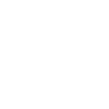
t = 0.00 s
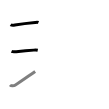
t = 2.50 s
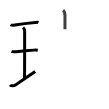
t = 4.75 s
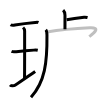
t = 7.25 s
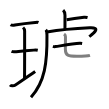
t = 9.50 s
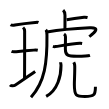
t = 12.00 s

The animated SVG that drew these frames (rendered in a browser with its animation timeline set to each time). Animation: 12 SMIL elements (animate=12); one cycle of 12.00 s.

<svg width="109px" height="109px" viewBox="0 0 px 109px" xmlns="http://www.w3.org/2000/svg" xmlns:xlink="http://www.w3.org/1999/xlink" xml:space="preserve" version="1.1"  baseProfile="full">
<path d="M10.6,24.75c0.58,0.37,3.71,0.45,4.29,0.34c2.72-0.5,13.76-2.09,20.28-2.64c0.89-0.07,2.54-0.26,3.28,0.04" style="fill:none;stroke:black;stroke-width:3;opacity:0">
  <animate attributeType="CSS" attributeName="opacity" from="0" to="1" begin="0s" dur="1s" repeatCount="Indefinite" fill="freeze" />
</path>
<path d="M11.52,51.44c0.52,0.23,4.16,0.26,4.69,0.21c3.04-0.3,13.37-1.19,17.57-1.52c0.65-0.05,3.01-0.09,3.97,0.11" style="fill:none;stroke:black;stroke-width:3;opacity:0">
  <animate attributeType="CSS" attributeName="opacity" from="0" to="1" begin="1s" dur="1s" repeatCount="Indefinite" fill="freeze" />
</path>
<path d="M10,85.03c1.19,1.18,4.2,0.7,5.04,0.18c5.35-3.26,11.97-8.09,20.12-13.72" style="fill:none;stroke:black;stroke-width:3;opacity:0">
  <animate attributeType="CSS" attributeName="opacity" from="0" to="1" begin="2s" dur="1s" repeatCount="Indefinite" fill="freeze" />
</path>
<path d="M23.05,27.52c0.93,0.88,1.58,2.78,1.58,3.48c0,5.95,0.05,43.62-0.13,47.57" style="fill:none;stroke:black;stroke-width:3;opacity:0">
  <animate attributeType="CSS" attributeName="opacity" from="0" to="1" begin="3s" dur="1s" repeatCount="Indefinite" fill="freeze" />
</path>
<path d="M63.13,10.08c1.04,0.97,1.85,2.1,1.85,5.29c0,6.22-0.02,8.64-0.02,13.87" style="fill:none;stroke:black;stroke-width:3;opacity:0">
  <animate attributeType="CSS" attributeName="opacity" from="0" to="1" begin="4s" dur="1s" repeatCount="Indefinite" fill="freeze" />
</path>
<path d="M66.65,19.78c4.9-0.81,12.44-1.87,17.41-2.52c1.64-0.21,2.64,0.19,3.47,0.39" style="fill:none;stroke:black;stroke-width:3;opacity:0">
  <animate attributeType="CSS" attributeName="opacity" from="0" to="1" begin="5s" dur="1s" repeatCount="Indefinite" fill="freeze" />
</path>
<path d="M45.79,29.68c0.61,0.64,1.14,3.03,1.17,5.34C47.25,62.5,45,81.75,31,97.25" style="fill:none;stroke:black;stroke-width:3;opacity:0">
  <animate attributeType="CSS" attributeName="opacity" from="0" to="1" begin="6s" dur="1s" repeatCount="Indefinite" fill="freeze" />
</path>
<path d="M46.94,32.02c11.9-2.02,32.6-3.71,42.77-4.18c12.54-0.59,2.27,6.66-0.4,8.78" style="fill:none;stroke:black;stroke-width:3;opacity:0">
  <animate attributeType="CSS" attributeName="opacity" from="0" to="1" begin="7s" dur="1s" repeatCount="Indefinite" fill="freeze" />
</path>
<path d="M52.89,46.39c0.64,0.2,1.81,0.29,2.44,0.2c6.26-0.9,17.68-2.78,24.56-3.27c1.06-0.08,1.7,0.1,2.23,0.2" style="fill:none;stroke:black;stroke-width:3;opacity:0">
  <animate attributeType="CSS" attributeName="opacity" from="0" to="1" begin="8s" dur="1s" repeatCount="Indefinite" fill="freeze" />
</path>
<path d="M64.06,33.93c0.61,0.44,1.42,2.17,1.42,2.78c0,4.87-0.11,10.41-0.11,12.58c0,6.47,2.83,6.96,11.56,6.96c3.25,0,10.25,0,13.05-0.87" style="fill:none;stroke:black;stroke-width:3;opacity:0">
  <animate attributeType="CSS" attributeName="opacity" from="0" to="1" begin="9s" dur="1s" repeatCount="Indefinite" fill="freeze" />
</path>
<path d="M60.6,62.22c0.04,0.8,0.42,2.07,0.42,3.23c0,10.05-3.02,24.3-14.86,30.97" style="fill:none;stroke:black;stroke-width:3;opacity:0">
  <animate attributeType="CSS" attributeName="opacity" from="0" to="1" begin="10s" dur="1s" repeatCount="Indefinite" fill="freeze" />
</path>
<path d="M73.76,62.25c0.53,1.02,0.95,2.22,0.98,3.78c0.14,7-0.38,13.8-0.38,18.55c0,11.11,1.57,11.86,10.6,11.86s10.47-1.19,10.47-9.8" style="fill:none;stroke:black;stroke-width:3;opacity:0">
  <animate attributeType="CSS" attributeName="opacity" from="0" to="1" begin="11s" dur="1s" repeatCount="Indefinite" fill="freeze" />
</path>
</svg>
